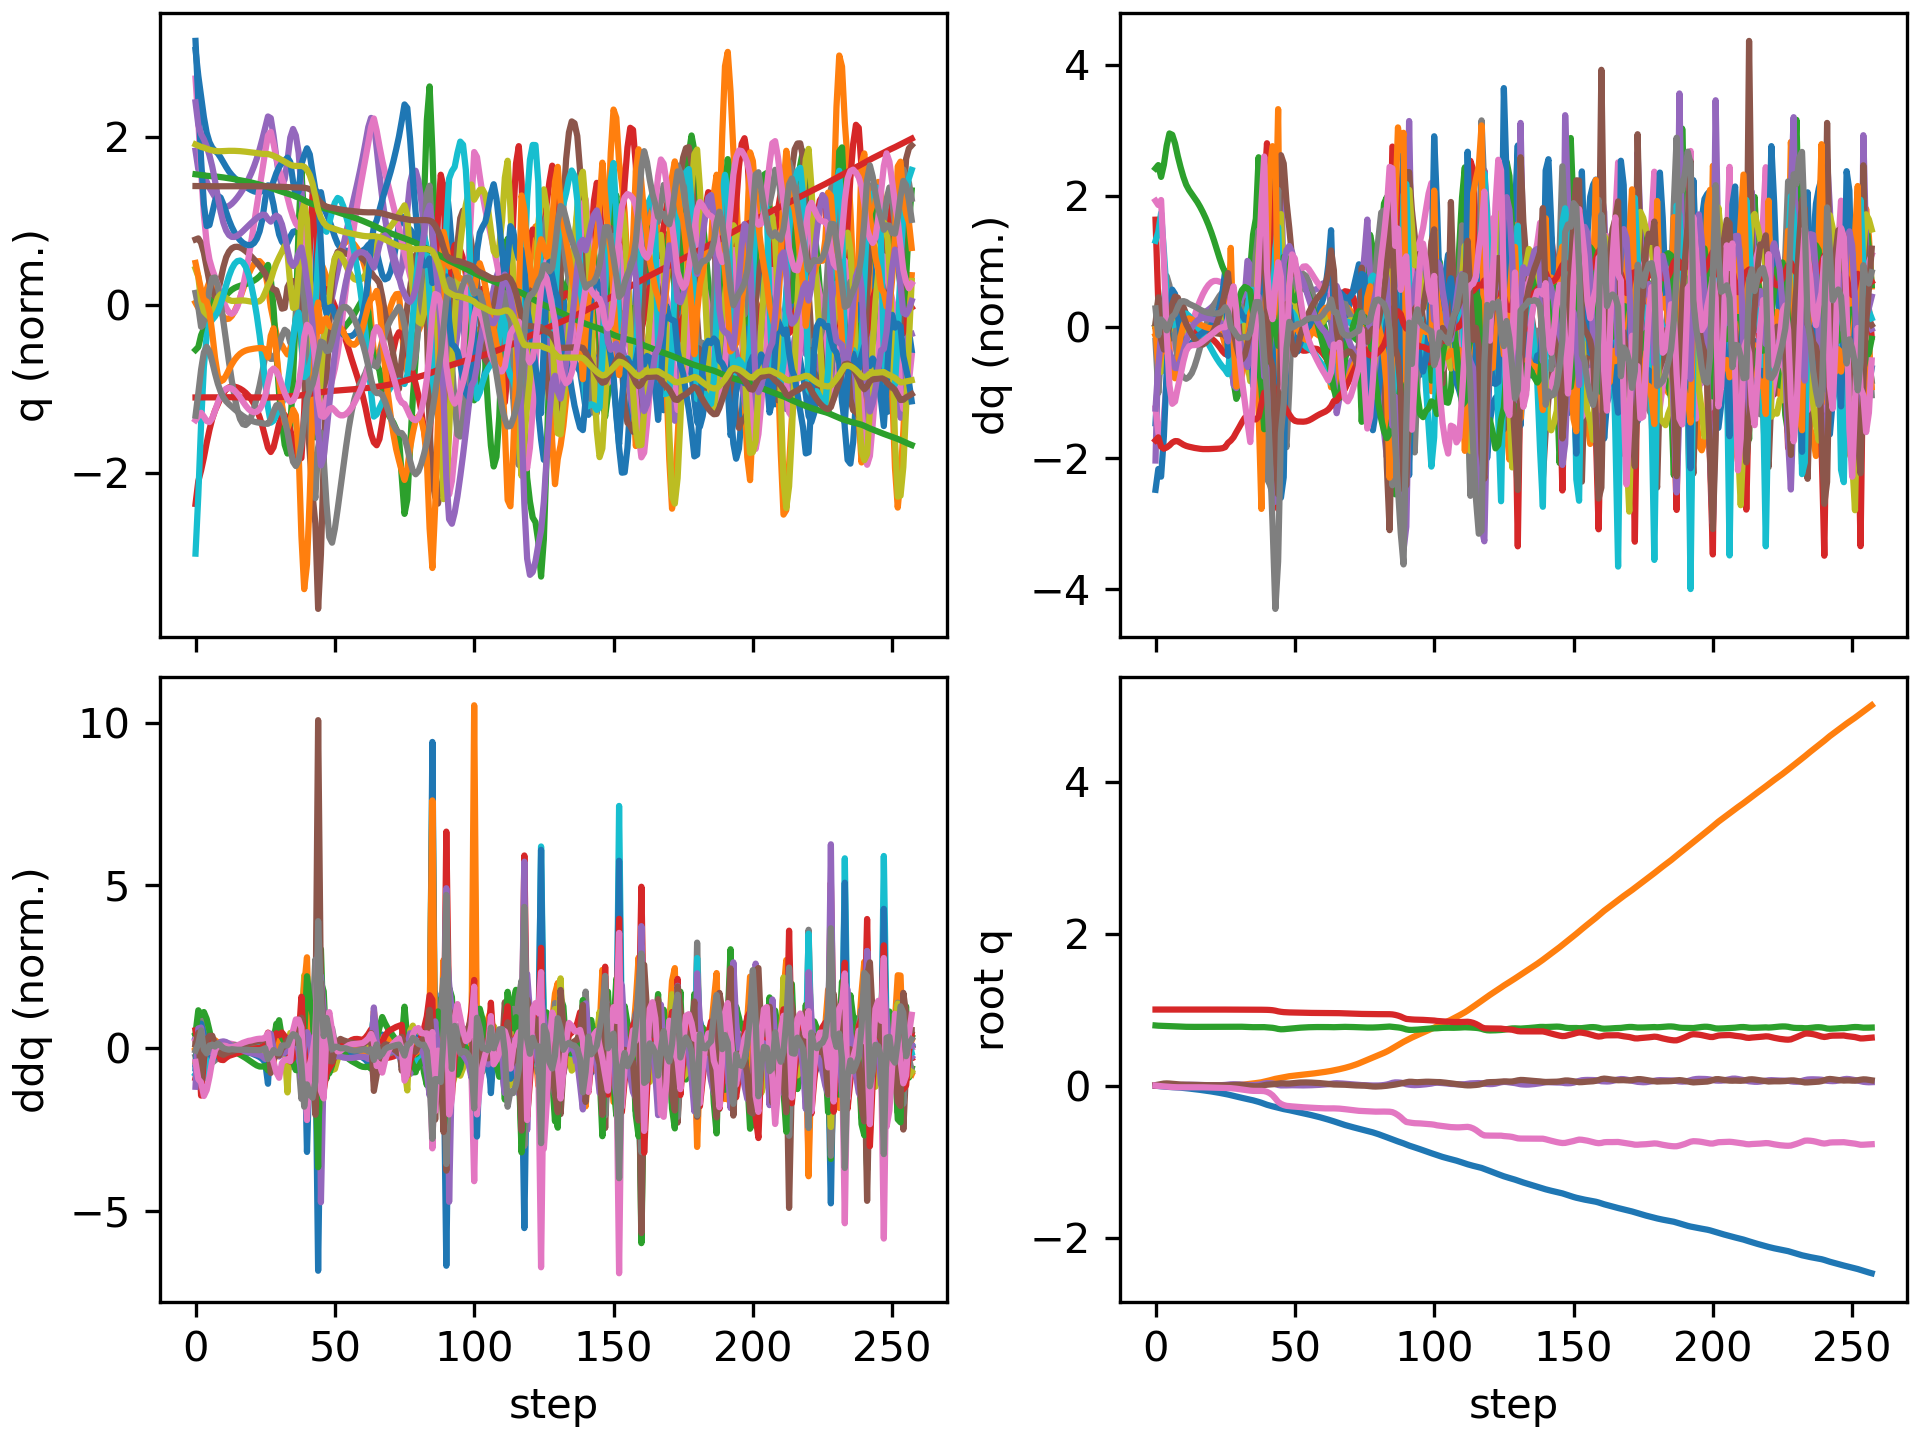

Data behind this chart, as committed beside it:
floating_base_joint_x, floating_base_joint_y, floating_base_joint_z, floating_base_joint_qw, floating_base_joint_qx, floating_base_joint_qy, floating_base_joint_qz, left_hip_pitch_joint_q, left_hip_roll_joint_q, left_hip_yaw_joint_q, left_knee_joint_q, left_ankle_pitch_joint_q, left_ankle_roll_joint_q, right_hip_pitch_joint_q, right_hip_roll_joint_q, right_hip_yaw_joint_q, right_knee_joint_q, right_ankle_pitch_joint_q, right_ankle_roll_joint_q, floating_base_joint_vx, floating_base_joint_vy, floating_base_joint_vz, floating_base_joint_wx, floating_base_joint_wy
-0.002742, 0.0005176, 0.7906, 1, 0.0003123, 0.005811, -0.0002944, -0.05738, -0.00262, -0.002798, 0.1256, -0.07614, 0.000122, -0.05776, -0.001211, 0.003196, 0.1258, -0.07622, 1.5132549942978265e-06, -0.162, 0.04644, -0.2089, 0.05236, 0.6749
-0.006154, 0.001684, 0.7875, 0.9999, 0.0016, 0.01305, -0.004373, -0.1018, -0.005912, -0.001318, 0.189, -0.1177, 0.0008831, -0.1456, -0.01066, -0.003275, 0.2856, -0.1798, -0.01132, -0.1553, 0.07132, -0.1031, 0.2736, 0.6532
-0.009934, 0.002361, 0.7862, 0.9997, 0.002705, 0.02069, -0.008296, -0.1378, -0.006932, 0.004676, 0.2185, -0.1228, -0.002308, -0.2507, -0.02398, -0.02365, 0.482, -0.2857, -0.02284, -0.179, -0.004723, -0.02436, -0.08408, 0.6793
-0.01345, 0.002088, 0.7855, 0.9996, 0.001446, 0.02626, -0.01083, -0.1725, -0.001192, 0.007986, 0.2544, -0.1313, -0.009262, -0.3394, -0.02227, -0.03265, 0.6376, -0.3649, -0.03186, -0.1546, -0.02187, -0.03484, -0.1748, 0.366
-0.0162, 0.001751, 0.7845, 0.9995, 4.222089401500794e-05, 0.02808, -0.01414, -0.1993, 0.006068, 0.01394, 0.2952, -0.1451, -0.01953, -0.3985, -0.01111, -0.03515, 0.7227, -0.4026, -0.03309, -0.1167, -0.0113, -0.05402, -0.08904, -0.008014
-0.01829, 0.001689, 0.7832, 0.9995, -0.000322, 0.02655, -0.01752, -0.2156, 0.01092, 0.02125, 0.3317, -0.1589, -0.02971, -0.4323, 0.001369, -0.03729, 0.7555, -0.4009, -0.04168, -0.09199, 0.005333, -0.06888, 0.0426, -0.2873
-0.0202, 0.002041, 0.7817, 0.9995, 0.0009332, 0.02322, -0.01985, -0.2251, 0.009774, 0.023, 0.3624, -0.1696, -0.03608, -0.4523, 0.008702, -0.03524, 0.7669, -0.3798, -0.06016, -0.09467, 0.02813, -0.08498, 0.216, -0.3834
-0.02231, 0.002748, 0.7797, 0.9996, 0.00337, 0.01949, -0.02151, -0.2305, 0.003969, 0.01986, 0.3856, -0.1799, -0.03988, -0.4685, 0.00915, -0.02824, 0.7761, -0.3584, -0.08126, -0.112, 0.0407, -0.1074, 0.2809, -0.3713
-0.02485, 0.003559, 0.7774, 0.9996, 0.005996, 0.01617, -0.02252, -0.2348, -0.002649, 0.01869, 0.403, -0.1902, -0.0372, -0.4849, 0.003424, -0.02114, 0.7895, -0.3491, -0.09663, -0.1376, 0.03954, -0.1079, 0.2707, -0.2985
-0.02788, 0.004218, 0.7754, 0.9996, 0.008279, 0.0136, -0.02246, -0.242, -0.008179, 0.02131, 0.42, -0.1969, -0.02804, -0.5015, -0.007499, -0.01823, 0.8086, -0.3525, -0.1016, -0.1596, 0.02566, -0.08839, 0.1941, -0.2322
-0.03132, 0.004596, 0.7739, 0.9996, 0.009792, 0.01171, -0.02195, -0.2502, -0.01171, 0.02343, 0.4341, -0.2008, -0.01922, -0.5178, -0.02045, -0.01894, 0.8336, -0.3641, -0.1004, -0.1789, 0.01129, -0.06469, 0.1092, -0.1622
-0.03509, 0.004731, 0.7728, 0.9997, 0.01058, 0.01044, -0.02146, -0.2584, -0.01312, 0.02511, 0.4441, -0.2017, -0.01235, -0.532, -0.03402, -0.02121, 0.8613, -0.3783, -0.09636, -0.1945, 0.001241, -0.04132, 0.04519, -0.1072
-0.03911, 0.004702, 0.7722, 0.9997, 0.01082, 0.009521, -0.02118, -0.2658, -0.01279, 0.02654, 0.4501, -0.1993, -0.008419, -0.5416, -0.04743, -0.02307, 0.8866, -0.3921, -0.09155, -0.2049, -0.005187, -0.02095, -0.001913, -0.08381
-0.04329, 0.004554, 0.7719, 0.9997, 0.0106, 0.008712, -0.02114, -0.2719, -0.01108, 0.0278, 0.4523, -0.1945, -0.006124, -0.5446, -0.05989, -0.02376, 0.9065, -0.404, -0.08702, -0.2131, -0.01044, -0.006004, -0.04435, -0.07786
-0.04763, 0.004299, 0.7719, 0.9997, 0.009949, 0.007927, -0.02128, -0.2769, -0.008151, 0.0287, 0.452, -0.1881, -0.005106, -0.5406, -0.07084, -0.02379, 0.9202, -0.4138, -0.08322, -0.2209, -0.01537, 0.003886, -0.08424, -0.07703
-0.05213, 0.003951, 0.7721, 0.9997, 0.008937, 0.007141, -0.02164, -0.2812, -0.004176, 0.02934, 0.4499, -0.1805, -0.004973, -0.5295, -0.07967, -0.02361, 0.9277, -0.4216, -0.08021, -0.2292, -0.01936, 0.01092, -0.1131, -0.07524
-0.05679, 0.003527, 0.7724, 0.9997, 0.00769, 0.006389, -0.02223, -0.285, 0.0005433, 0.02984, 0.4463, -0.172, -0.005487, -0.5121, -0.08592, -0.02344, 0.9293, -0.4277, -0.07792, -0.2388, -0.02252, 0.01493, -0.1288, -0.0681
-0.06165, 0.003045, 0.7727, 0.9997, 0.006338, 0.005712, -0.02306, -0.2886, 0.005685, 0.03027, 0.4414, -0.1624, -0.006599, -0.4892, -0.08927, -0.02339, 0.9243, -0.4322, -0.07627, -0.2495, -0.02479, 0.01695, -0.1317, -0.05728
-0.06673, 0.002532, 0.7731, 0.9997, 0.005039, 0.005125, -0.02405, -0.292, 0.01081, 0.03068, 0.4351, -0.1518, -0.008096, -0.4614, -0.08987, -0.02358, 0.9119, -0.4352, -0.07516, -0.2615, -0.02529, 0.01705, -0.1157, -0.04573
-0.07205, 0.002015, 0.7735, 0.9997, 0.003958, 0.004629, -0.02516, -0.2952, 0.01546, 0.03116, 0.427, -0.1398, -0.009821, -0.4297, -0.08815, -0.02401, 0.8913, -0.4363, -0.07443, -0.2748, -0.025, 0.01585, -0.08787, -0.03396
-0.07765, 0.001504, 0.7739, 0.9996, 0.003203, 0.004223, -0.02635, -0.2979, 0.01936, 0.03175, 0.4168, -0.1263, -0.01173, -0.3949, -0.08427, -0.02436, 0.862, -0.436, -0.07394, -0.2898, -0.02429, 0.01414, -0.04968, -0.02205
-0.08356, 0.001007, 0.7742, 0.9996, 0.002874, 0.003903, -0.02757, -0.3, 0.02225, 0.0325, 0.4039, -0.1109, -0.0138, -0.3584, -0.07862, -0.02453, 0.8241, -0.4326, -0.07355, -0.3062, -0.02348, 0.01232, -0.00375, -0.01088
-0.0898, 0.0005258, 0.7745, 0.9996, 0.00305, 0.003676, -0.02879, -0.3013, 0.02391, 0.03346, 0.3877, -0.09328, -0.01605, -0.321, -0.07159, -0.02453, 0.7781, -0.425, -0.07324, -0.324, -0.02249, 0.0104, 0.05075, 0.00138
-0.09638, 6.823867610229598e-05, 0.7748, 0.9995, 0.003847, 0.003521, -0.02995, -0.3013, 0.02404, 0.0347, 0.3673, -0.07303, -0.01845, -0.2836, -0.06341, -0.02404, 0.7244, -0.4119, -0.07304, -0.3418, -0.02107, 0.007638, 0.1174, 0.01123
-0.1033, -0.0003377, 0.775, 0.9995, 0.005461, 0.003385, -0.03093, -0.2995, 0.02204, 0.03627, 0.3419, -0.04989, -0.02098, -0.2465, -0.05413, -0.02188, 0.6638, -0.3905, -0.07299, -0.3578, -0.01742, 0.000757, 0.209, 0.01596
-0.1105, -0.0006193, 0.775, 0.9995, 0.008204, 0.003212, -0.03145, -0.2961, 0.01685, 0.03799, 0.312, -0.0244, -0.02373, -0.2096, -0.04402, -0.01667, 0.597, -0.3554, -0.07416, -0.3703, -0.008896, -0.01648, 0.338, 0.0163
-0.1179, -0.0004916, 0.7744, 0.9994, 0.01245, 0.003202, -0.03178, -0.2936, 0.007538, 0.04046, 0.2822, 4.3748492203706316e-05, -0.02807, -0.1755, -0.03924, -0.01082, 0.5268, -0.3308, -0.08096, -0.387, 0.02525, -0.04114, 0.4819, 0.05817
-0.1263, 0.000345, 0.774, 0.9993, 0.01629, 0.004573, -0.03398, -0.3018, -0.005353, 0.03353, 0.2701, -0.003597, -0.03297, -0.1681, -0.04551, -0.006277, 0.4848, -0.3375, -0.06251, -0.4332, 0.04463, 0.01772, 0.2089, 0.1756
-0.1354, 0.001541, 0.7746, 0.9991, 0.01713, 0.007115, -0.03762, -0.3233, -0.01403, 0.01841, 0.2832, -0.04255, -0.03498, -0.1925, -0.04535, 0.001608, 0.4902, -0.3233, -0.05611, -0.459, 0.07169, 0.03007, -0.01778, 0.229
-0.1446, 0.003441, 0.7749, 0.999, 0.01629, 0.009166, -0.04174, -0.3511, -0.02218, -0.003794, 0.3151, -0.09109, -0.03556, -0.2219, -0.04132, 0.007954, 0.5064, -0.3094, -0.07596, -0.451, 0.1129, 0.005145, -0.1415, 0.1079
-0.1534, 0.006154, 0.7746, 0.9988, 0.01437, 0.009354, -0.04646, -0.374, -0.02791, -0.02495, 0.3487, -0.132, -0.04169, -0.246, -0.036, 0.01297, 0.5217, -0.2986, -0.1002, -0.4208, 0.1523, -0.02725, -0.2349, -0.1187
-0.1616, 0.009659, 0.7737, 0.9986, 0.01172, 0.007617, -0.05167, -0.3862, -0.02986, -0.03982, 0.369, -0.1529, -0.04847, -0.265, -0.03025, 0.01764, 0.5375, -0.2913, -0.1213, -0.4055, 0.1938, -0.05823, -0.2602, -0.2585
-0.1697, 0.01395, 0.7721, 0.9983, 0.009148, 0.004615, -0.05679, -0.3919, -0.03306, -0.05108, 0.3737, -0.1398, -0.04793, -0.2823, -0.02598, 0.02266, 0.5566, -0.287, -0.1367, -0.399, 0.2303, -0.08824, -0.2235, -0.3717
-0.1777, 0.01876, 0.7701, 0.998, 0.007154, 0.0004738, -0.06203, -0.3885, -0.03572, -0.05554, 0.3594, -0.09821, -0.03338, -0.3033, -0.02741, 0.01695, 0.588, -0.2819, -0.142, -0.4016, 0.2485, -0.1051, -0.1275, -0.4807
-0.1858, 0.02357, 0.7685, 0.9977, 0.006289, -0.004718, -0.06698, -0.3776, -0.0319, -0.04285, 0.3311, -0.047, -0.02955, -0.3258, -0.03463, -0.01001, 0.6455, -0.2899, -0.1355, -0.4072, 0.2315, -0.06012, -0.01609, -0.5829
-0.1945, 0.02808, 0.7679, 0.9975, 0.006686, -0.009065, -0.06992, -0.3693, -0.02476, -0.01704, 0.3048, -0.02779, -0.0291, -0.344, -0.03319, -0.02968, 0.7143, -0.3241, -0.1259, -0.4514, 0.2193, -0.0034, 0.1078, -0.3369
-0.2042, 0.03243, 0.7684, 0.9974, 0.008395, -0.01045, -0.07066, -0.368, -0.01789, 0.01546, 0.2792, -0.04215, -0.03004, -0.3577, -0.01807, -0.029, 0.7693, -0.3505, -0.1306, -0.5068, 0.2174, 0.04575, 0.2243, 0.0237
-0.2149, 0.03697, 0.7697, 0.9974, 0.01178, -0.008595, -0.07062, -0.3715, -0.0102, 0.05979, 0.2488, -0.08067, -0.03699, -0.3654, 0.007985, 0.000365, 0.7867, -0.3411, -0.1622, -0.5553, 0.2383, 0.07096, 0.4028, 0.3534
-0.2266, 0.04283, 0.7704, 0.9973, 0.01802, -0.003633, -0.07064, -0.3974, -0.01628, 0.08852, 0.2534, -0.1608, -0.073, -0.3626, 0.02277, 0.04914, 0.7154, -0.2939, -0.2345, -0.602, 0.3437, -0.009537, 0.7771, 0.6597
-0.2399, 0.05108, 0.7685, 0.9969, 0.02748, 0.004707, -0.0731, -0.4821, -0.04716, 0.06337, 0.3834, -0.2862, -0.09742, -0.3769, -0.005208, 0.05874, 0.6098, -0.2783, -0.2799, -0.6837, 0.436, -0.1292, 0.7975, 0.9061
-0.2529, 0.05968, 0.7657, 0.996, 0.03139, 0.01127, -0.08286, -0.5665, -0.06351, 0.0247, 0.6238, -0.3951, -0.1228, -0.4285, -0.03484, 0.04484, 0.6181, -0.2656, -0.2587, -0.5926, 0.433, -0.1309, 0.09991, 0.3177
-0.2638, 0.06877, 0.7632, 0.9944, 0.03036, 0.01402, -0.1005, -0.5881, -0.06953, 0.0005976, 0.8319, -0.4676, -0.1497, -0.4728, -0.07785, -0.003972, 0.6413, -0.2763, -0.2001, -0.5065, 0.469, -0.1057, -0.2393, 0.1186
-0.2734, 0.07883, 0.7598, 0.9912, 0.02723, 0.01604, -0.1285, -0.5533, -0.07577, -0.02019, 0.9892, -0.5539, -0.179, -0.5192, -0.1245, -0.06518, 0.6738, -0.3084, -0.1245, -0.4507, 0.5216, -0.2174, -0.326, 0.05792
-0.2827, 0.08833, 0.7534, 0.9851, 0.02022, 0.01966, -0.1695, -0.4566, -0.06168, -0.04725, 0.9983, -0.6824, -0.1994, -0.6017, -0.1389, -0.1108, 0.7817, -0.3379, -0.04517, -0.4817, 0.4257, -0.4018, -1.058, 0.2339
-0.2921, 0.09539, 0.7448, 0.9763, 0.007319, 0.02434, -0.2147, -0.3031, 0.01215, -0.02444, 0.7392, -0.7061, -0.2594, -0.6949, -0.1051, -0.1186, 0.9437, -0.3457, -0.03386, -0.517, 0.3195, -0.4289, -1.418, 0.3549
-0.302, 0.1034, 0.7402, 0.9702, 0.001751, 0.02973, -0.2406, -0.3014, 0.02307, -0.02618, 0.6821, -0.5357, -0.221, -0.75, -0.09482, -0.08697, 1.032, -0.4365, -0.05856, -0.4481, 0.4232, -0.08263, -0.06387, 0.2791
-0.3098, 0.1109, 0.7414, 0.966, 0.001388, 0.02925, -0.2568, -0.3272, 0.0188, -0.01625, 0.7131, -0.4862, -0.1555, -0.7453, -0.1127, -0.05499, 1.016, -0.5376, -0.04887, -0.3387, 0.335, 0.1537, 0.1146, -0.3082
-0.3165, 0.1172, 0.7448, 0.9634, 0.002419, 0.02667, -0.2668, -0.3384, 0.01373, -0.004286, 0.7234, -0.465, -0.102, -0.7217, -0.1427, -0.03989, 1.008, -0.5575, -0.04742, -0.3406, 0.2947, 0.1867, 0.2163, -0.1345
-0.3238, 0.1226, 0.7487, 0.9621, 0.003944, 0.02688, -0.2712, -0.3495, 0.008486, 0.0008365, 0.7135, -0.4355, -0.0596, -0.7013, -0.1651, -0.02037, 1.033, -0.547, -0.05375, -0.3864, 0.2574, 0.1972, 0.07411, 0.2314
-0.3319, 0.1274, 0.7524, 0.9612, 0.004303, 0.03006, -0.2742, -0.3634, 0.0101, 0.003577, 0.695, -0.4017, -0.02864, -0.6819, -0.1688, -0.0001752, 1.063, -0.5447, -0.05535, -0.42, 0.2241, 0.1819, -0.1432, 0.3956
-0.3404, 0.1316, 0.7558, 0.9601, 0.003435, 0.0342, -0.2774, -0.3779, 0.01716, 0.004806, 0.6757, -0.3715, -0.01362, -0.6581, -0.1595, 0.01232, 1.088, -0.5581, -0.05414, -0.4262, 0.2058, 0.1536, -0.2173, 0.3743
-0.3487, 0.1357, 0.7587, 0.9592, 0.002404, 0.0377, -0.2803, -0.3897, 0.02472, 0.005277, 0.655, -0.3436, -0.008555, -0.6261, -0.1464, 0.01617, 1.101, -0.5751, -0.05381, -0.4146, 0.2004, 0.135, -0.1525, 0.2773
-0.3568, 0.1396, 0.7613, 0.9583, 0.001863, 0.03991, -0.2831, -0.397, 0.03059, 0.006349, 0.6313, -0.3157, -0.007801, -0.5855, -0.1326, 0.01499, 1.097, -0.5875, -0.05571, -0.4023, 0.1993, 0.1226, -0.05348, 0.1655
-0.3648, 0.1436, 0.7637, 0.9575, 0.001858, 0.04089, -0.2857, -0.4004, 0.0345, 0.007993, 0.6055, -0.2875, -0.008748, -0.5392, -0.1185, 0.01115, 1.079, -0.594, -0.05936, -0.3994, 0.1989, 0.107, 0.02279, 0.07135
-0.3728, 0.1475, 0.7657, 0.9568, 0.002297, 0.04089, -0.288, -0.4018, 0.03658, 0.009693, 0.5793, -0.2596, -0.009851, -0.491, -0.1047, 0.0061, 1.052, -0.5965, -0.06385, -0.405, 0.2017, 0.08762, 0.08666, -0.0006078
-0.381, 0.1516, 0.7673, 0.9562, 0.003148, 0.04013, -0.29, -0.4023, 0.03709, 0.01141, 0.5536, -0.232, -0.01048, -0.4439, -0.09192, 0.001043, 1.022, -0.5972, -0.06776, -0.4167, 0.2091, 0.06596, 0.1413, -0.05247
-0.3894, 0.1558, 0.7685, 0.9556, 0.004365, 0.0388, -0.292, -0.4028, 0.03637, 0.01333, 0.529, -0.2049, -0.01078, -0.3997, -0.08105, -0.00301, 0.9888, -0.5964, -0.06977, -0.4322, 0.2208, 0.04425, 0.1897, -0.09165
-0.3982, 0.1604, 0.7692, 0.9551, 0.00591, 0.03699, -0.2939, -0.4033, 0.03468, 0.01557, 0.505, -0.1779, -0.011, -0.3588, -0.07257, -0.005456, 0.9509, -0.5932, -0.07021, -0.4499, 0.2346, 0.02483, 0.2322, -0.1262
-0.4074, 0.1652, 0.7696, 0.9546, 0.007725, 0.03475, -0.2958, -0.4036, 0.03219, 0.01807, 0.4809, -0.1504, -0.01141, -0.3212, -0.06647, -0.006239, 0.9068, -0.5864, -0.06817, -0.4698, 0.2485, 0.009186, 0.2664, -0.1567
-0.4169, 0.1702, 0.7698, 0.9541, 0.009758, 0.03213, -0.2977, -0.4033, 0.029, 0.02061, 0.4553, -0.1217, -0.0122, -0.2865, -0.06234, -0.006025, 0.8562, -0.5752, -0.06308, -0.4917, 0.261, -0.002504, 0.2953, -0.1846
... 198 more rows
